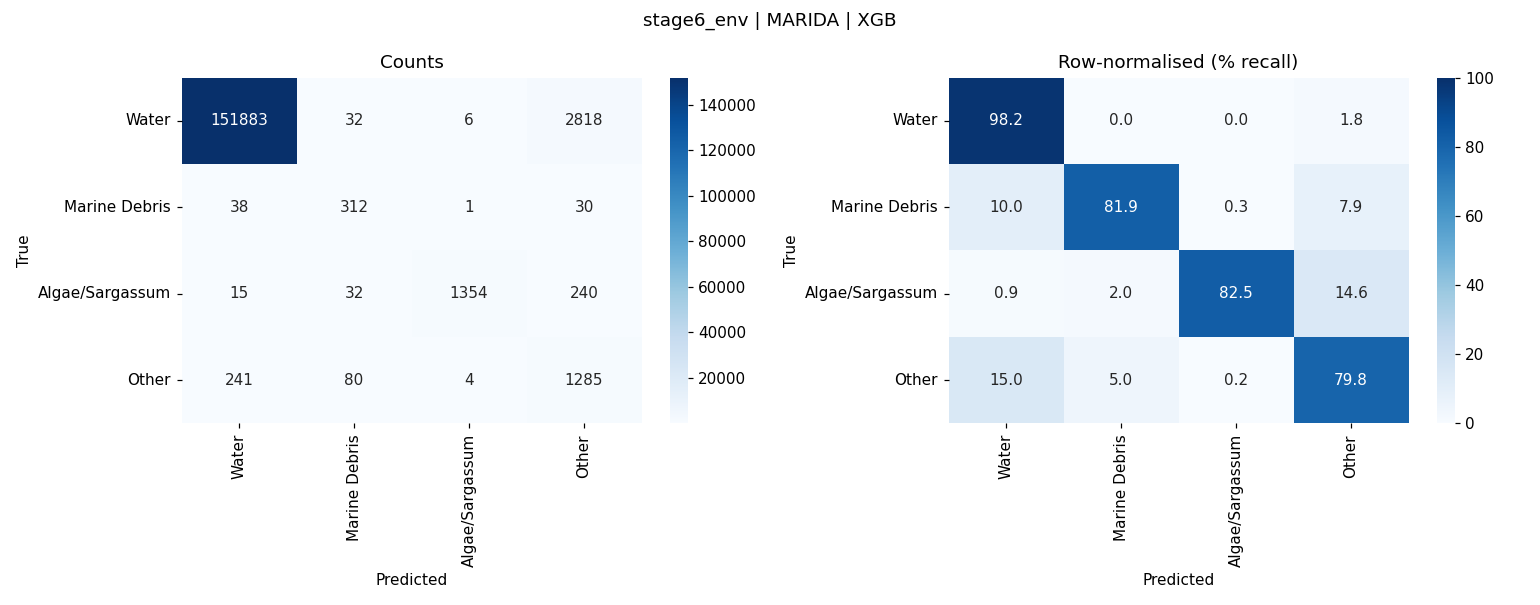

Data behind this chart, as committed beside it:
, Water, Marine Debris, Algae/Sargassum, Other
Water, 151883, 32, 6, 2818
Marine Debris, 38, 312, 1, 30
Algae/Sargassum, 15, 32, 1354, 240
Other, 241, 80, 4, 1285
